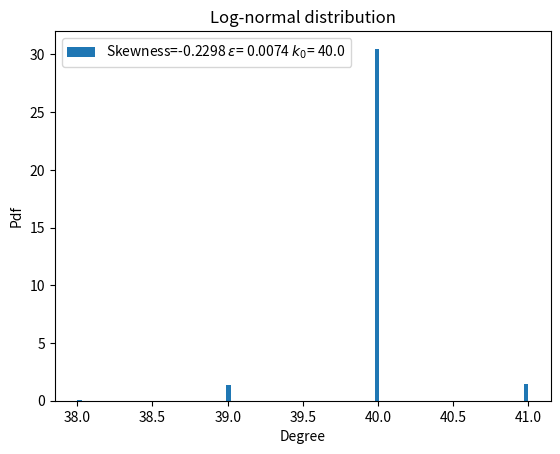

Recreate this plot in Python.
import csv

import networkx as nx
import matplotlib.pyplot as plt
import random
import numpy as np
from collections import defaultdict
import matplotlib.colors as colors
import matplotlib.cbook as cbook
from itertools import combinations
from itertools import zip_longest
from itertools import chain
from scipy.stats import norm
from scipy.stats import gamma
from scipy.stats import uniform
from scipy.stats import lognorm
from scipy.stats import skew


import json


def draw_basic_nx_g(G):
    fig = plt.gcf()
    pos = nx.spring_layout(G)
    nx.draw_networkx_nodes(G, pos,
                           node_color='r',
                           node_size=500,
                           alpha=1)
    nx.draw_networkx_edges(G, pos, width=1.0, alpha=1.0,arrowsize=20)
    plt.tight_layout()
    labels = nx.draw_networkx_labels(G, pos=pos,font_color='w')
    fig.savefig('network_strcture.png', dpi=100)
    plt.show()
    return pos


def draw_infections_nx_g(G,pos=None,headline=None,highest_rate=None):
    fig = plt.gcf()
    infected_list = []
    disinfected_list=[]
    for key, value in nx.get_node_attributes(G, 'infected').items():
        if value == True:
            infected_list.append(key)
        else:
            disinfected_list.append(key)
    if pos==None:
        pos = nx.spring_layout(G)
    nx.draw_networkx_nodes(G, pos,
                           nodelist=infected_list,
                           node_color='r',
                           node_size=500,
                           alpha=1)
    nx.draw_networkx_nodes(G, pos,
                           nodelist=disinfected_list,
                           node_color='b',
                           node_size=500,
                           alpha=1)
    if highest_rate is not None:
        nx.draw_networkx_nodes(G, pos,
                               nodelist=highest_rate,
                               node_color='g',
                               node_size=500,
                               alpha=1)
    nx.draw_networkx_edges(G, pos, width=1.0, alpha=1.0)
    plt.tight_layout()
    labels = nx.draw_networkx_labels(G, pos=pos,font_color='w')
    fig.savefig('network_infection'+' '+str(headline)+'.png', dpi=100)
    plt.show()


# def draw_rate_nx_g(G):
#     Rate=[]
#     for n in range(G.number_of_nodes()):
#         Rate.append(G.nodes[n]['rate'])
#     Rate=np.dot(Rate,1/np.max(Rate))
#     Rate=np.array(Rate)
#     fig = plt.gcf()
#     pos = nx.spring_layout(G)
#     nx.draw_networkx_nodes(G, pos,
#                            cmap=plt.cm.Blues,
#                            node_size=500,
#                            alpha=1)
#     nx.draw_networkx_edges(G, pos, width=1.0, alpha=1.0)
#     plt.tight_layout()
#     labels = nx.draw_networkx_labels(G, pos=pos,font_color='w')
#     fig.savefig('/home/elad/Michael Assaf/binomal/photos/network_strcture.png', dpi=100)
#     plt.show()
#     return pos

def export_network(G):
    f = open('network_data.txt', "w+")
    for n in range(G.order()):
        f.write(str(G.degree(n)) + ' ')
        for neighbor in G[n]:
            f.write(str(neighbor) + ' ')
        f.write('\n')
    f.close()


def export_adj_network_cpp(G,infile):
    f = open(infile, "w+")
    for n in range(G.order()):
        f.write(str(G.degree(n)) + ',')
        for neighbor in G[n]:
            f.write(str(neighbor) + ',')
        f.write('\n')
    f.close()


def random_bimodal_graph(d1,d2, n, seed=None):
    """Return a random bimodal graph of n nodes each with degree d1 and d2.
        the degree distubition is half for each one of the two degrees

    The resulting graph G has no self-loops or parallel edges.

    Parameters
    ----------
    d1 : int
      Degre
    d2 : int
      Degree
    n : integer
      Number of nodes. The value of n*d must be even.
    seed : hashable object
        The seed for random number generator.

    Notes
    -----
    The nodes are numbered form 0 to n-1.

    Kim and Vu's paper [2]_ shows that this algorithm samples in an
    asymptotically uniform way from the space of random graphs when
    d = O(n**(1/3-epsilon)).

    References
    ----------
    .. [1] A. Steger and N. Wormald,
       Generating random regular graphs quickly,
       Probability and Computing 8 (1999), 377-396, 1999.
       http://citeseer.ist.psu.edu/steger99generating.html

    .. [2] Jeong Han Kim and Van H. Vu,
       Generating random regular graphs,
       Proceedings of the thirty-fifth ACM symposium on Theory of computing,
       San Diego, CA, USA, pp 213--222, 2003.
       http://portal.acm.org/citation.cfm?id=780542.780576

       The multiplcation of n*d1 and n*d2 needs to be even. For the safe side choose even number for both nodes and degree
    """
    if (n * d1) % 2 != 0 or (n * d2) % 2!=0:
        raise nx.NetworkXError("n * d must be even")

    if not (0 <= d1 < n or 0 <= d2 < n):
        raise nx.NetworkXError("the 0 <= d < n inequality must be satisfied")

    if d1 == 0 or d2 == 0:
        return nx.empty_graph(n)

    if seed is not None:
        random.seed(seed)

    def _suitable(edges, potential_edges):
    # Helper subroutine to check if there are suitable edges remaining
    # If False, the generation of the graph has failed
        if not potential_edges:
            return True
        for s1 in potential_edges:
            for s2 in potential_edges:
                # Two iterators on the same dictionary are guaranteed
                # to visit it in the same order if there are no
                # intervening modifications.
                if s1 == s2:
                    # Only need to consider s1-s2 pair one time
                    break
                if s1 > s2:
                    s1, s2 = s2, s1
                if (s1, s2) not in edges:
                    return True
        return False

    def _try_creation(n):
        # Attempt to create an edge set

        edges = set()
        stub_d1=random.sample(list(range(n)),int(n/2))
        stub_d2= [item for item in list(range(n)) if item not in stub_d1]
        stub_d1=stub_d1 * d1
        stub_d2=stub_d2 * d2
        stubs = stub_d1+stub_d2

        while stubs:
            potential_edges = defaultdict(lambda: 0)
            random.shuffle(stubs)
            stubiter = iter(stubs)
            for s1, s2 in zip(stubiter, stubiter):
                if s1 > s2:
                    s1, s2 = s2, s1
                if s1 != s2 and ((s1, s2) not in edges):
                    edges.add((s1, s2))
                else:
                    potential_edges[s1] += 1
                    potential_edges[s2] += 1

            if not _suitable(edges, potential_edges):
                return None # failed to find suitable edge set

            stubs = [node for node, potential in potential_edges.items()
                     for _ in range(potential)]
        return edges

    # Even though a suitable edge set exists,
    # the generation of such a set is not guaranteed.
    # Try repeatedly to find one.
    edges = _try_creation(n)
    while edges is None:
        edges = _try_creation(n)

    G = nx.Graph()
    G.name = "random_bimodal_graph(%s, %s)" % (d1, n)
    G.add_edges_from(edges)

    return G



def random_bimodal_directed_graph(d1_in,d1_out,d2_in,d2_out, n, seed=None):
    """Return a random bimodal directed graph of n nodes each with degree d1 and d2.
        the degree distubition is half for each one of the two degrees

    The resulting graph G has no self-loops or parallel edges.

    Parameters
    ----------
    d1 : int
      Degre
    d2 : int
      Degree
    n : integer
      Number of nodes. The value of n*d must be even.
    seed : hashable object
        The seed for random number generator.

    Notes
    -----
    The nodes are numbered form 0 to n-1.

    Kim and Vu's paper [2]_ shows that this algorithm samples in an
    asymptotically uniform way from the space of random graphs when
    d = O(n**(1/3-epsilon)).

    References
    ----------
    .. [1] A. Steger and N. Wormald,
       Generating random regular graphs quickly,
       Probability and Computing 8 (1999), 377-396, 1999.
       http://citeseer.ist.psu.edu/steger99generating.html

    .. [2] Jeong Han Kim and Van H. Vu,
       Generating random regular graphs,
       Proceedings of the thirty-fifth ACM symposium on Theory of computing,
       San Diego, CA, USA, pp 213--222, 2003.
       http://portal.acm.org/citation.cfm?id=780542.780576

       The multiplcation of n*d1 and n*d2 needs to be even. For the safe side choose even number for both nodes and degree
    """
    if (n * d1_in) % 2 != 0 or (n * d2_in) % 2!=0:
        raise nx.NetworkXError("n * d must be even")

    if not (0 <= d1_in < n or 0 <= d2_in < n):
        raise nx.NetworkXError("the 0 <= d < n inequality must be satisfied")

    if not (d1_in+d2_in==d1_out+d2_out):
        raise nx.NetworkXError("the d1_in+d2_in==d1_out+d2_out equality must be satisfied")

    if seed is not None:
        random.seed(seed)

    def _suitable(edges, potential_edges_in,potential_edges_out):
    # Helper subroutine to check if there are suitable edges remaining
    # If False, the generation of the graph has failed
        if not (potential_edges_in and potential_edges_out):
            return True
        for s1 in potential_edges_in:
            for s2 in potential_edges_out:
                # Two iterators on the same dictionary are guaranteed
                # to visit it in the same order if there are no
                # intervening modifications.
                if s1 == s2:
                    # Only need to consider s1-s2 pair one time
                    break
                if (s1, s2) not in edges:
                    return True
        return False

    def _try_creation(n):
        # Attempt to create an edge set

        edges = set()
        stub_d1_in = random.sample(list(range(n)),int(n/2))
        stub_d2_in = [item for item in list(range(n)) if item not in stub_d1_in]
        stub_d1_in =stub_d1_in * d1_in
        stub_d2_in = stub_d2_in * d2_in
        stubs_in = stub_d1_in+stub_d2_in

        stub_d1_out = [item for item in list(range(n)) if item in stub_d1_in]
        stub_d2_out = [item for item in list(range(n)) if item in stub_d2_in]
        stub_d1_out = stub_d1_out * d1_out
        stub_d2_out = stub_d2_out * d2_out
        stubs_out = stub_d1_out + stub_d2_out


        while stubs_in and stubs_out:
            potential_edges_in = defaultdict(lambda: 0)
            potential_edges_out = defaultdict(lambda: 0)
            random.shuffle(stubs_in)
            stubiter_in = iter(stubs_in)
            random.shuffle(stubs_out)
            stubiter_out = iter(stubs_out)
            for s1, s2 in zip(stubiter_in, stubiter_out):
                if s1 != s2 and ((s1, s2) not in edges):
                    edges.add((s1, s2))
                else:
                    potential_edges_in[s1] += 1
                    potential_edges_out[s2] += 1

            if not _suitable(edges, potential_edges_in,potential_edges_out):
                return None # failed to find suitable edge set

            stubs_in = [node for node, potential in potential_edges_in.items()
                     for _ in range(potential)]
            stubs_out = [node for node, potential in potential_edges_out.items()
                     for _ in range(potential)]
        return edges

    # Even though a suitable edge set exists,
    # the generation of such a set is not guaranteed.
    # Try repeatedly to find one.
    edges = _try_creation(n)
    while edges is None:
        edges = _try_creation(n)

    G = nx.DiGraph()
    G.name = "random_bimodal_graph(%s, %s)" % (d1_in, n)
    G.add_edges_from(edges)
    return G

def create_exact_gauss_dis(epsilon,avg_degree,N):
    low, high,normalization = (avg_degree * (1 - 4 * epsilon)).astype(int), (avg_degree * (1 + 4 * epsilon)).astype(int),N
    possible_degrees = np.arange(low, high)
    deg_dist = (norm.pdf(possible_degrees, loc=avg_degree, scale=avg_degree * epsilon) * normalization).astype(int)
    deg_for_algo = list(chaini([n] * d for n, d in zip(possible_degrees, deg_dist)))
    while np.size(deg_for_algo)<N:
        normalization=normalization+1
        deg_dist = (norm.pdf(np.arange(low, high), loc=avg_degree, scale=avg_degree * epsilon) * normalization).astype(int)
        deg_for_algo = list(chaini([n] * d for n, d in zip(possible_degrees, deg_dist)))
    deg_dist, possible_degrees = deg_dist[deg_dist != 0], possible_degrees[deg_dist != 0]
    for i in range(np.size(deg_for_algo)-N): deg_dist[i] =deg_dist[i] - 1
    # deg_dist[0] = deg_dist[0] - 1 if np.size(deg_for_algo) != N else deg_dist[0]
    deg_for_algo = list(chaini([n] * d for n, d in zip(possible_degrees, deg_dist)))
    return np.array(deg_for_algo)


def create_deg_distubtion_conf_model(epsilon,avg_degree,N,dist_type):

    def create_stubs_degree(epsilon,avg_degree,dist_type,normalization):
        if dist_type=='gauss_c':
            low, high = (avg_degree * (1 - 4 * epsilon)).astype(int), (
                        avg_degree * (1 + 4 * epsilon)).astype(int)
            possible_degrees = np.arange(low, high)
            deg_dist = (norm.pdf(possible_degrees, loc=avg_degree, scale=avg_degree * epsilon) * normalization).astype(int)
        elif dist_type == 'bimodal_c':
            possible_degrees = np.array([(avg_degree * (1 - epsilon)).astype(int), (avg_degree * (1 + epsilon)).astype(int)])
            deg_dist = np.array([N/2,N/2]).astype(int)
        elif dist_type == 'gamma_c':
            low, high = (avg_degree * (1 - 100 * epsilon)).astype(int), (
                        avg_degree * (1 + 100 * epsilon)).astype(int)
            possible_degrees = np.arange(low, high)
            deg_dist = (gamma.pdf(possible_degrees, a=1/epsilon**2,scale=epsilon**2*avg_degree)*normalization).astype(int)
        elif dist_type == 'uniform_c':
            low,high = (avg_degree * (1 - 100 * epsilon)).astype(int), (
                        avg_degree * (1 + 100 * epsilon)).astype(int)
            possible_degrees = np.arange(low, high)
            deg_dist = (uniform.pdf(possible_degrees, loc=int(avg_degree*(1-epsilon)),scale=2*np.sqrt(3)*epsilon*avg_degree)*normalization).astype(int)
        elif dist_type=='lognorm':
            low,high =(avg_degree * (1 - 100 * epsilon)).astype(int), (
                        avg_degree * (1 + 100 * epsilon)).astype(int)
            possible_degrees = np.arange(low, high)
            deg_dist = (lognorm.pdf(possible_degrees, np.sqrt(np.log(1+epsilon**2)) ,loc=0,scale=avg_degree/np.sqrt(1+epsilon**2))*normalization).astype(int)
        return list(chaini([n] * d for n, d in zip(possible_degrees, deg_dist))),deg_dist,possible_degrees
    def trim_edges_to_fit_N_nodes(deg_for_algo,deg_dist,possible_degrees,N):
        deg_dist, possible_degrees = deg_dist[deg_dist != 0], possible_degrees[deg_dist != 0]
        reduce_by_one =  np.random.uniform(0, np.size(deg_dist)-1, np.size(deg_for_algo) - N).astype(int)
        for i in reduce_by_one: deg_dist[i]=deg_dist[i]-1
        # for i in range(np.size(deg_for_algo) - N): deg_dist[i] = deg_dist[i] - 1
        return deg_dist,possible_degrees

    normalization=N
    deg_for_algo,deg_dist,possible_degrees=create_stubs_degree(epsilon,avg_degree,dist_type,normalization)
    while np.size(deg_for_algo)<=N:
        normalization=normalization+1
        deg_for_algo,deg_dist,possible_degrees = create_stubs_degree(epsilon,avg_degree,dist_type,normalization)
    deg_dist, possible_degrees = trim_edges_to_fit_N_nodes(deg_for_algo,deg_dist,possible_degrees,N)
    deg_for_algo = list(chaini([n] * d for n, d in zip(possible_degrees, deg_dist)))
    return np.array(deg_for_algo)




def create_random_degree_sequence(name,epsilon,avg_degree,N):
    if epsilon==0.0:
        return np.ones(N).astype(int)*int(avg_degree)
    if name=='gauss':
        return np.random.normal(avg_degree, epsilon * avg_degree, N)
    elif name=='uniform':
        return np.random.uniform(avg_degree*(1-np.sqrt(3)*epsilon),avg_degree*(1+np.sqrt(3)*epsilon),N).astype(int)
    elif name=='gamma':
        return np.random.gamma(1/epsilon**2,avg_degree*epsilon**2,N)
    elif name=='gauss_e':
        return create_exact_gauss_dis(epsilon,avg_degree,N)
    elif name=='gauss_c' or name=='bimodal_c' or name=='gamma_c' or name=='uniform_c' or name=='lognorm':
        return create_deg_distubtion_conf_model(epsilon,avg_degree,N,name)


def equate_degree_sequence(din,dout,N,avg_degree,eps_in=0.0,eps_out=0.0):
    din[din < 0] = 0
    dout[dout < 0] = 0
    return_order_din_dout=True
    if eps_in==0.0:
        for i in range(N*avg_degree-np.sum(dout)):
            node = int(N * np.random.random())
            dout[node] = dout[node] + 1
        return din,dout
    if eps_out==0.0:
        for i in range(N*avg_degree-np.sum(din)):
            node = int(N * np.random.random())
            din[node] = din[node] + 1
        return din,dout
    if np.sum(din)>np.sum(dout):
        high, low = din, dout
    else:
        return_order_din_dout = False
        high, low = dout, din
    prob=np.random.uniform(0,1,np.sum(high)-np.sum(low))
    for p in prob:
        if p>0.5:
            node=int(N*np.random.random())
            while high[node]==0:
                node = int(N * np.random.random())
            high[node]=high[node]-1
        else:
            node=int(N*np.random.random())
            while low[node]>=N:
                node = int(N * np.random.random())
            low[node]=low[node]+1
    if return_order_din_dout: return high,low
    return low,high


chaini = chain.from_iterable

def _to_stublist_simple_graph(degree_sequence):
    """Returns a list of degree-repeated node numbers.

    ``degree_sequence`` is a list of nonnegative integers representing
    the degrees of nodes in a graph.

    This function returns a list of node numbers with multiplicities
    according to the given degree sequence. For example, if the first
    element of ``degree_sequence`` is ``3``, then the first node number,
    ``0``, will appear at the head of the returned list three times. The
    node numbers are assumed to be the numbers zero through
    ``len(degree_sequence) - 1``.

    Examples
    --------

    # >>> degree_sequence = [1, 2, 3]
    # >>> _to_stublist(degree_sequence)
    [0, 1, 1, 2, 2, 2]

    If a zero appears in the sequence, that means the node exists but
    has degree zero, so that number will be skipped in the returned
    list::

    # >>> degree_sequence = [2, 0, 1]
    # >>> _to_stublist(degree_sequence)
    [0, 0, 2]

    """
    return list(chaini([n] * d for n, d in enumerate(degree_sequence)))


def _configuration_model_simple_graph(
    create_using,name,epsilon_in,epsilon_out,avg_degree,n):
    """Helper function for generating either undirected or directed
    configuration model graphs.

    ``deg_sequence`` is a list of nonnegative integers representing the
    degree of the node whose label is the index of the list element.

    ``create_using`` see :func:`~networkx.empty_graph`.

    ``directed`` and ``in_deg_sequence`` are required if you want the
    returned graph to be generated using the directed configuration
    model algorithm. If ``directed`` is ``False``, then ``deg_sequence``
    is interpreted as the degree sequence of an undirected graph and
    ``in_deg_sequence`` is ignored. Otherwise, if ``directed`` is
    ``True``, then ``deg_sequence`` is interpreted as the out-degree
    sequence and ``in_deg_sequence`` as the in-degree sequence of a
    directed graph.

    .. note::

       ``deg_sequence`` and ``in_deg_sequence`` need not be the same
       length.

    ``seed`` is a random.Random or numpy.random.RandomState instance

    This function returns a graph, directed if and only if ``directed``
    is ``True``, generated according to the configuration model
    algorithm. For more information on the algorithm, see the
    :func:`configuration_model` or :func:`directed_configuration_model`
    functions.

    """
    G = nx.empty_graph(n, create_using)
    # If empty, return the null graph immediately.
    if n == 0:
        return G
    # Build a list of available degree-repeated nodes.  For example,
    # for degree sequence [3, 2, 1, 1, 1], the "stub list" is
    # initially [0, 0, 0, 1, 1, 2, 3, 4], that is, node 0 has degree
    # 3 and thus is repeated 3 times, etc.
    #
    # Also, shuffle the stub list in order to get a random sequence of
    # node pairs.
    def _suitalbe(edges,potential_edges_in,potential_edges_out):
        # Helper suroutine to check if there are suitable edges remaining
        # If false generation of graph failed
        if not (potential_edges_in and potential_edges_out):
            return True
        for s1 in potential_edges_in:
            for s2 in potential_edges_out:
                if s1==s2:
                    break
                if (s2,s1) not in edges:
                    return True
        return False
    def _try_creation(n,epsilon_in,epsilon_out,avg_degree):
        edges = set()
        din, dout = equate_degree_sequence(create_random_degree_sequence(name, np.abs(epsilon_in), avg_degree, n),
                                           create_random_degree_sequence(name, np.abs(epsilon_out), avg_degree, n), n,avg_degree,epsilon_in,epsilon_out)
        din = np.sort(din)
        dout = np.sort(dout) if epsilon_out * epsilon_in > 0 else np.sort(dout)[::-1]
        pairs = zip_longest(dout, din, fillvalue=0)
        # Unzip the list of pairs into a pair of lists.
        out_deg, in_deg = zip(*pairs)
        out_stublist = _to_stublist_simple_graph(out_deg)
        in_stublist = _to_stublist_simple_graph(in_deg)
        while in_stublist and out_stublist:
            potential_edge_in = defaultdict(lambda: 0)
            potential_edge_out = defaultdict(lambda: 0)
            np.random.shuffle(in_stublist)
            subiter_in = iter(in_stublist)
            np.random.shuffle(out_stublist)
            subiter_out = iter(out_stublist)
            for s1,s2 in zip(subiter_in,subiter_out):
                if s1!=s2 and ((s2,s1) not in edges):
                    edges.add((s2,s1))
                else:
                    potential_edge_in[s1] += 1
                    potential_edge_out[s2] += 1
            if not _suitalbe(edges,potential_edge_in,potential_edge_out):
                return None # failed to find suitable edge set
            in_stublist = [node for node, potential in potential_edge_in.items() for _ in range(potential)]
            out_stublist = [node for node,potential in potential_edge_out.items() for _ in range(potential)]
        return edges
    edges = _try_creation(n,epsilon_in,epsilon_out,avg_degree)
    while edges is None:
        edges = _try_creation(n,epsilon_in,epsilon_out,avg_degree)
    G =nx.DiGraph()
    G.name = "simple_directed_config_graph"
    G.add_edges_from(edges)
    return G



def configuration_model_directed_graph(
    name, epsilon_in,epsilon_out,avg_degree,n, create_using=None):
    """Returns a directed_random graph with the given degree sequences.

    The configuration model generates a random directed pseudograph
    by randomly assigning edges to match the given degree sequences.
    Self edges and loops are excluded by randomly choosing
    Parameters
    ----------
    in_degree_sequence :  list of nonnegative integers
       Each list entry corresponds to the in-degree of a node.
    out_degree_sequence :  list of nonnegative integers
       Each list entry corresponds to the out-degree of a node.
    create_using : NetworkX graph constructor, optional (default MultiDiGraph)
        Graph type to create. If graph instance, then cleared before populated.
    seed : integer, random_state, or None (default)
        Indicator of random number generation state.
        See :ref:`Randomness<randomness>`.

    Returns
    -------
    G : MultiDiGraph
        A graph with the specified degree sequences.
        Nodes are labeled starting at 0 with an index
        corresponding to the position in deg_sequence.

    Raises
    ------
    NetworkXError
        If the degree sequences do not have the same sum.

    See Also
    --------
    configuration_model

    Notes
    -----
    Algorithm as described by Newman [1]_.

    References
    ----------
    .. [1] Newman, M. E. J. and Strogatz, S. H. and Watts, D. J.
       Random graphs with arbitrary degree distributions and their applications
       Phys. Rev. E, 64, 026118 (2001)
    """

    if create_using is None:
        create_using = nx.MultiDiGraph

    G = _configuration_model_simple_graph(
        create_using,
        name,
        epsilon_in,
        epsilon_out,
        avg_degree,
        n
    )

    name = "directed configuration_model {} nodes {} edges"
    return G


def configuration_model_undirected_graph(epsilon,avg_degree,N):
    d=np.random.normal(avg_degree, epsilon * avg_degree, N).astype(int)
    if np.sum(d)%2!=0:
        d[int(N*np.random.random())]+=1
    G = nx.configuration_model(d.astype(int))
    G = nx.Graph(G)
    G.remove_edges_from(nx.selfloop_edges(G))
    return G


def import_jason_network(file):
    a=[]
    with open(file,"r") as f:
        reader = csv.reader(f,delimiter=",")
        for i, line in enumerate(reader):
            a.append(line)
    return np.array(a)

def create_jason_edges(jason_edge):
    edges=[]
    for i in range(np.size(jason_edge,0)):
        x=list(filter(('').__ne__, jason_edge[i,:]))
        for j in x:
            if j is '':
                pass
            edges.append((i, int(j)))
    return edges

def jason_graph(file_name):
    csv_edges_jason=import_jason_network(file_name)
    edges=create_jason_edges(csv_edges_jason)
    G = nx.Graph()
    G.name = "myFile.csv"
    G.add_edges_from(edges)
    return G


if __name__ == '__main__':
    N,k=400,100
    interaction_strength = 100.5
    # d1_in, d1_out, d2_in, d2_out = 45,45,55,55
    # beta_inf,beta_sus = 0.1,0.1
    # susceptibility_avg = 1.0
    # infectability_avg = 1.0
    #
    # # G = nx.complete_graph(N)
    # G = nx.random_regular_graph(k, N)
    # susceptibility = 'bimodal'
    # infectability = 'bimodal'
    # choose_beta = lambda net_dist, avg, epsilon: np.random.normal(avg, epsilon * avg, N) \
    #     if net_dist == 'gauss' else np.random.gamma((avg / epsilon) ** 2, epsilon ** 2 / avg, N) \
    #     if net_dist == 'gamma' else np.zeros(N) if net_dist == 'z' else np.ones(
    #     N) if net_dist == 'ones' else netinithomo.bi_beta(N, epsilon, avg)
    #
    # epsilon_sus,epsilon_inf=0.1,0.1
    # beta_sus = choose_beta(susceptibility, susceptibility_avg, epsilon_sus)
    # beta_inf = choose_beta(infectability, infectability_avg, epsilon_inf)
    #
    # # random_bimodal_directed_graph(d1_in, d1_out, d2_in, d2_out, N)
    # G = netinithomo.intalize_lam_graph(G, N, beta_sus, beta_inf)
    # temp=nx.adjacency_data(G)
    # with open('json_data.json', 'w') as outfile:
    #     json.dump(temp, outfile)
    # export_network(G)
    # export_adj_network_cpp(G,'Gnull.csv')
    # print('This no love song')

    # fig=plt.figure()
    # G = rand_weighted_networks.bulid_weighted_network(N, k, 0.0, 0.0, interaction_strength)
    # G = netinithomo.set_graph_attriubute_DiGraph(G)
    # degree_in = [G.in_degree(n,'weight') for n in G.nodes()]
    # degree_out = [G.out_degree(n,'weight') for n in G.nodes()]
    # # plt.hist((degree_in, degree_out), bins=100)
    # plt.xlabel('Degree')
    # plt.ylabel('count')
    # plt.title('N='+str(N)+' k='+str(k)+' eta='+str(interaction_strength))
    # plt.hist(degree_out, bins=100)
    # fig.savefig('hist.png', dpi=400)
    # plt.show()

    # eta=np.linspace(0.1,2.5,5)
    # std_in,std_out=[],[]
    # for i in eta:
    #     G = rand_weighted_networks.bulid_weighted_network(N, k, 0.0, 0.0, i)
    #     G = netinithomo.set_graph_attriubute_DiGraph(G)
    #     degree_in = [G.in_degree(n, 'weight') for n in G.nodes()]
    #     degree_out = [G.out_degree(n, 'weight') for n in G.nodes()]
    #     std_in.append(np.std(degree_in))
    # plt.plot(eta,std_in)
    # plt.show()
    # G=random_bimodal_directed_graph(20, 50, 80, 50, 100, seed=None)
    # draw_basic_nx_g(G)
    # np.histogram(create_random_degree_sequence('gauss', 0.1, 108.5, 600),100)
    # plt.hist(create_random_degree_sequence('gauss', 0.1, 108.5, 600), bins='auto')
    # plt.show()
    # temp=configuration_model_directed_graph('gauss',0.1,0.1,108.5,600)
    # din,dout=create_random_degree_sequence('gauss', 0.1, 108.5, 600),create_random_degree_sequence('gauss', 0.1, 108.5, 600)
    # plt.hist((din,dout),bins='auto')
    # plt.show()
    # temp=equate_degree_sequence(din,dout,600)
    # plt.hist(temp, bins='auto')
    # plt.show()
    # degree=create_random_degree_sequence('gauss', 0.1, 108.5, 600)
    # temp=nx.utils.discrete_sequence(1000,degree)
    # v_in,v_out=[],[]
    # eps_in,eps_out=[0.1,0.1,0.1,0.1,0.1,0.1],[0.05,0.1,0.15,0.2,0.25,0.3]
    eps_in,eps_out=[0.01],[0.0]
    for ein,eout in zip(eps_in,eps_out):
        G=configuration_model_directed_graph('lognorm', ein, eout, 40, 1000)
        degree_in=[G.in_degree(n) for n in G.nodes()]
        degree_out=[G.out_degree(n) for n in G.nodes()]
        # v_in.append(np.std(degree_in)/np.mean(degree_in))
        # v_out.append(np.std(degree_out)/np.mean(degree_out))
        # plt.hist((degree_in,degree_out),bins=100)
        plt.hist(degree_in, bins=100,density=True,label='Skewness='+ str(round(skew(degree_in),4))+' $\epsilon$= '
            +str(round(np.std(degree_in)/np.mean(degree_in),4))+' $k_{0}$= ' + str(round(np.mean(degree_in),4)))
        # plt.hist((degree_out),bins=400)
    plt.xlabel('Degree')
    plt.ylabel('Pdf')
    plt.legend()
    plt.title('Log-normal distribution')
    plt.savefig('log_normal_'+str(eps_in[0]).replace('.','')+'.png',dpi=500)
    plt.show()
    # print(*v_in, sep = ", ")
    # print(*v_out, sep = ", ")
    # degrees_in = [G.in_degree(n) for n in G.nodes()]
    # degrees_out = [G.out_degree(n) for n in G.nodes()]
    # plt.hist((degrees_in, degrees_out), bins='auto')
    # plt.show()
    # temp=import_jason_network('jason_trans_file_no_degree.csv')
    # temp_edge=create_jason_edges(temp)
    # G=jason_graph('jason_trans_file_no_degree.csv')
    # print('This no love song')
# k=4
# d1=78
# d2=66
# N=796

#This set of commands is used in order to create a random homogenous graph and draw it

# G=nx.random_regular_graph(k,N)
# draw_basic_nx_g(G)
# export_network(G)


#This set of commands is used in order to create a bimodal graph and draw it

# G=random_bimodal_graph(d1 , d2, N, seed=None)
# export_network(G)
# draw_basic_nx_g(G)
